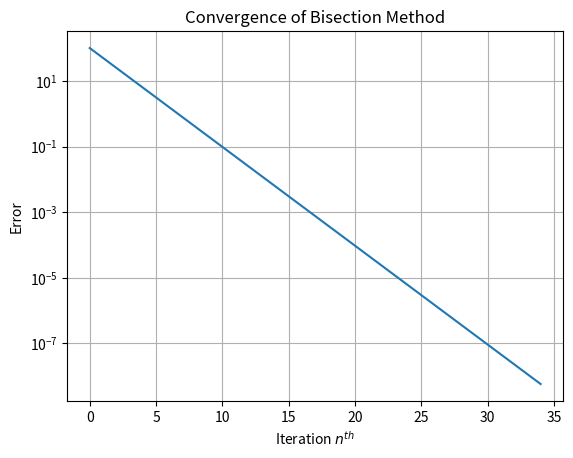

The script that saved this image:
# -*- coding: utf-8 -*-
"""
Created on Fri Sep 19 14:19:38 2025

@author: User
"""
import numpy as np
import matplotlib.pyplot as plt

errors = []
steps = []
step = 0
max_iteration = 1000
x1 = -100
x2 = 100
tolerance = 1e-8

def myFunction(x):
    return x**3 - 2

def bisection(a ,b, eps = 1e-8, step=0):
    while (step < max_iteration):
        fa = myFunction(a)
        fb = myFunction(b)
    
        if (fa * fb >0):
            print("No root could be found in this range!")
            return np.nan
    
        error = abs(a - b)/2
        errors.append(error)
        steps.append(step)
        x_average = (a + b) * 0.5
        f_average = myFunction(x_average)
        if error < eps:
            return x_average
        if (fa * fb <0):
            if (fa * f_average <0):
                return bisection(a, x_average, eps, step + 1)
            elif (fb * f_average < 0) :
                return bisection(x_average, b, eps, step + 1)
            

root = bisection(x1, x2, tolerance)
print ("Approximative root is: ", root)


plt.semilogy(steps, errors)
plt.xlabel(r"Iteration $n^{th}$")
plt.ylabel("Error")
plt.title("Convergence of Bisection Method")
plt.grid(True)
plt.show()
